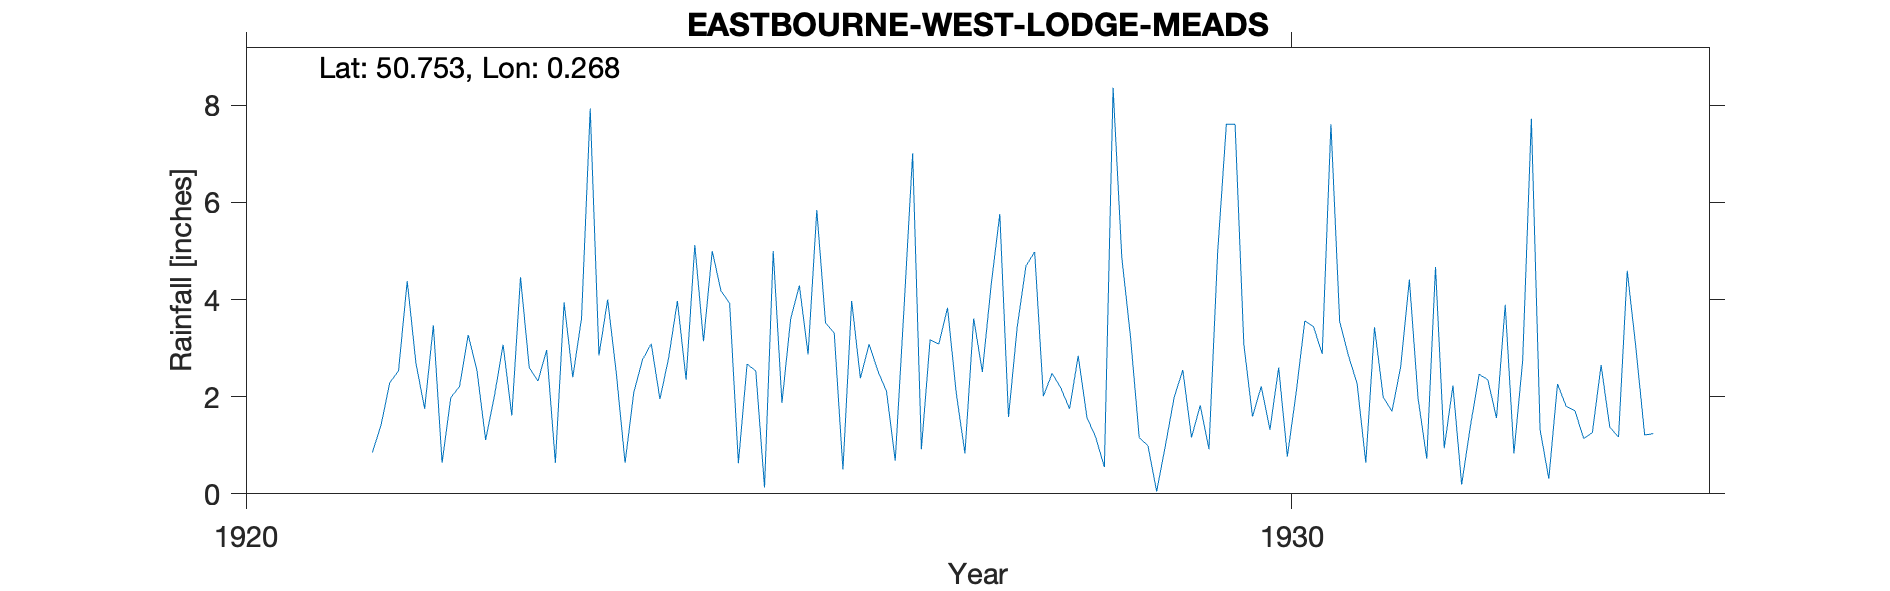

The data file committed next to this chart (first rows):
EASTBOURNE-WEST-LODGE-MEADS, , , , , , , , , , , , , , , , , , , , , 
Grid ref, TV601973, Long, 0.2683, Lat, 50.75, Elevation, 120, ft, , , , , , , , , , , , , 
Station no, 527, , , , , , , , , , , , , , , , , , , , 
, 1920, 1921, 1922, 1923, 1924, 1925, 1926, 1927, 1928, 1929, 1930, 1931, 1932, 1933, 1934, 1935, 1936, 1937, 1938, 1939, 1940
January, , , 4.38, 1.61, 2.47, 4.18, 3.52, 3.17, 4.98, 1.16, 3.09, 2.85, 2.23, 2.26, , , , , , , 
February, , , 2.69, 4.46, 0.64, 3.92, 3.31, 3.08, 2.01, 0.99, 1.59, 2.27, 0.19, 1.8, , , , , , , 
March, , , 1.75, 2.6, 2.09, 0.63, 0.5, 3.83, 2.48, 0.05, 2.21, 0.64, 1.39, 1.71, , , , , , , 
April, , , 3.47, 2.32, 2.76, 2.67, 3.97, 2.08, 2.18, 0.99, 1.32, 3.43, 2.46, 1.14, , , , , , , 
May, , , 0.64, 2.96, 3.09, 2.53, 2.38, 0.83, 1.75, 1.98, 2.6, 1.99, 2.35, 1.26, , , , , , , 
June, , , 1.98, 0.64, 1.95, 0.13, 3.08, 3.61, 2.84, 2.55, 0.77, 1.7, 1.56, 2.65, , , , , , , 
July, , , 2.21, 3.94, 2.8, 5, 2.53, 2.51, 1.57, 1.16, 2.07, 2.61, 3.89, 1.37, , , , , , , 
August, , , 3.27, 2.4, 3.97, 1.87, 2.11, 4.29, 1.17, 1.82, 3.56, 4.41, 0.83, 1.17, , , , , , , 
September, , 0.85, 2.54, 3.61, 2.35, 3.6, 0.68, 5.76, 0.55, 0.92, 3.44, 1.96, 2.74, 4.59, , , , , , , 
October, , 1.42, 1.11, 7.93, 5.12, 4.29, 3.8, 1.58, 8.36, 4.97, 2.88, 0.72, 7.72, 3, , , , , , , 
November, , 2.29, 2.01, 2.85, 3.14, 2.87, 7.01, 3.44, 4.87, 7.61, 7.61, 4.67, 1.32, 1.21, , , , , , , 
December, , 2.53, 3.07, 4, 5, 5.84, 0.92, 4.69, 3.23, 7.61, 3.55, 0.94, 0.31, 1.24, , , , , , , 
Total, , , 29.12, 39.32, 35.38, 37.53, 33.81, 38.87, 35.99, 31.81, 34.69, 28.19, 26.99, 23.4, , , , , , , 
